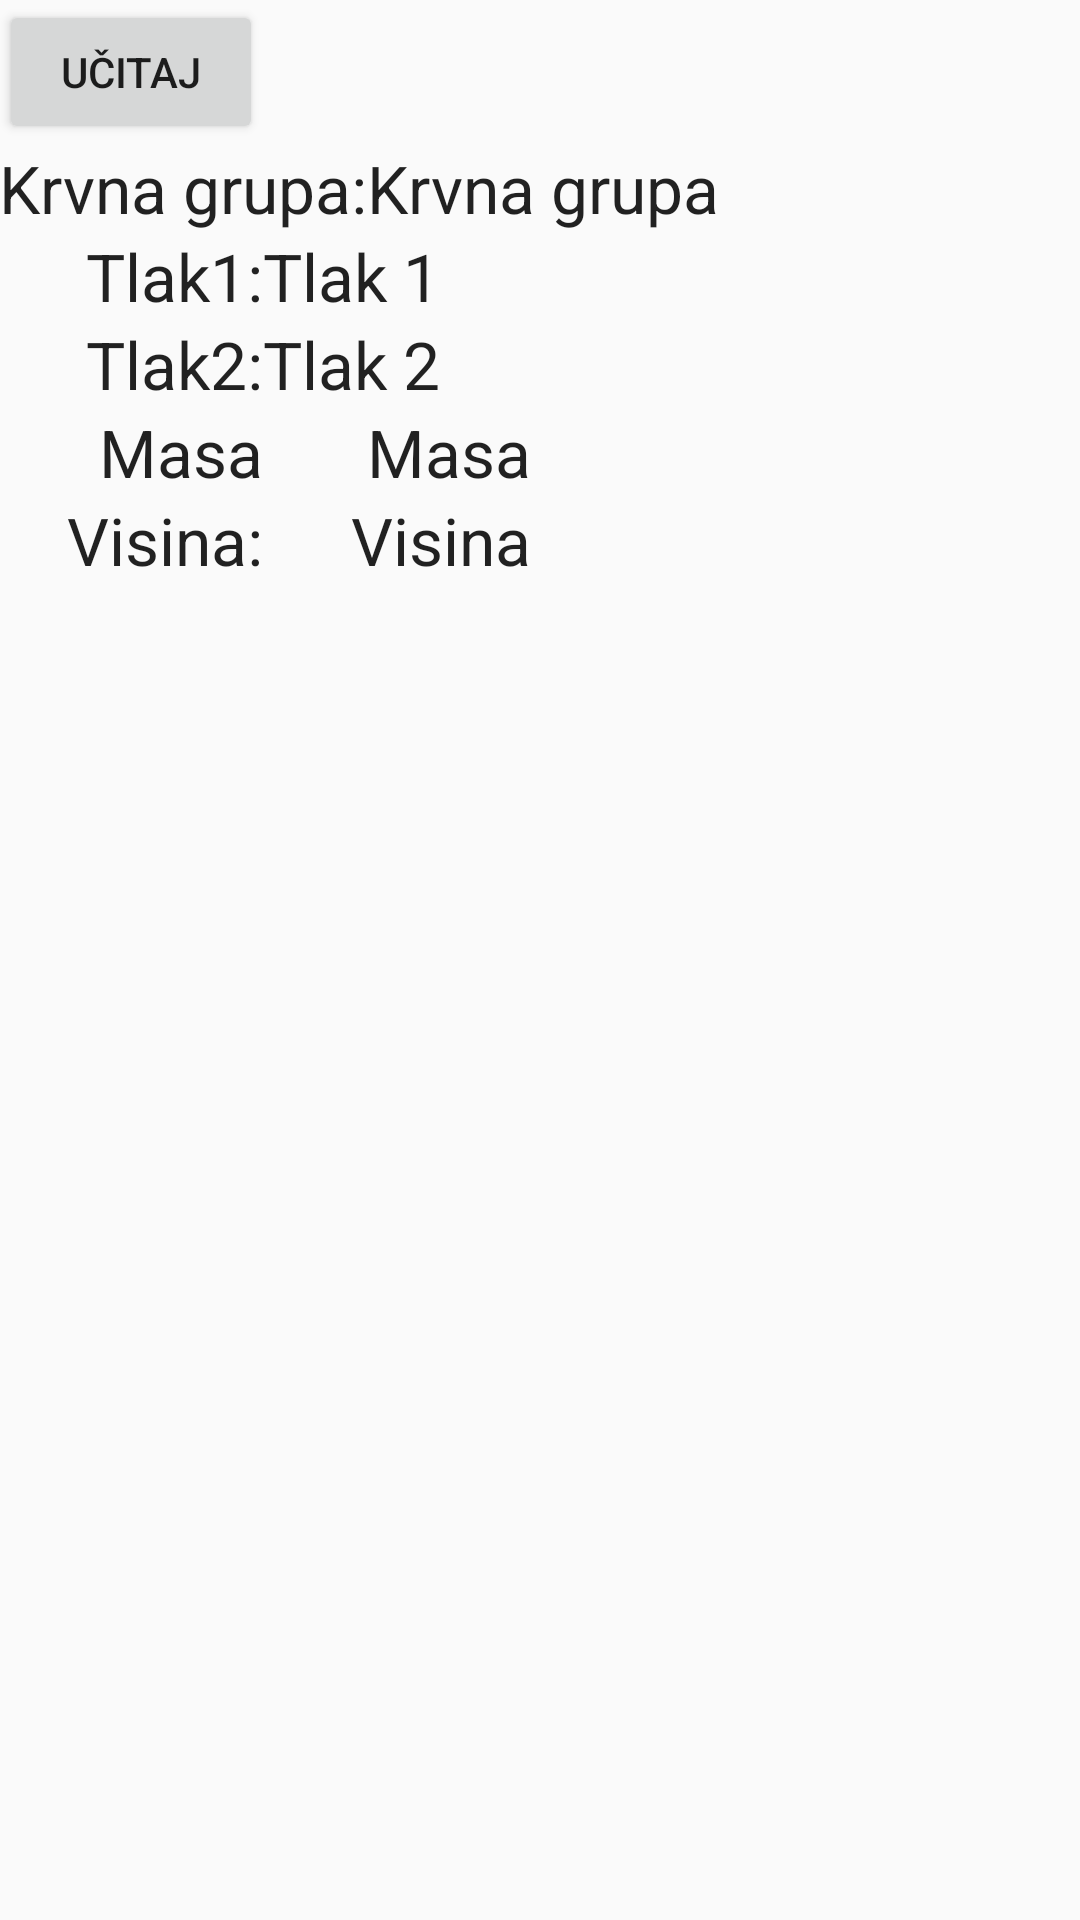

Here is an Android app screen rendered from its layout file. Give the layout XML and the strings, colors and styles it references.
<!-- AndroidManifest.xml: application theme AppTheme -->
<!-- res/layout/activity_dohvati__user__data.xml -->
<?xml version="1.0" encoding="utf-8"?>
<RelativeLayout xmlns:android="http://schemas.android.com/apk/res/android"
    xmlns:tools="http://schemas.android.com/tools"
    android:layout_width="match_parent"
    android:layout_height="match_parent"
    android:paddingBottom="@dimen/activity_vertical_margin"
    android:paddingLeft="@dimen/activity_horizontal_margin"
    android:paddingRight="@dimen/activity_horizontal_margin"
    android:paddingTop="@dimen/activity_vertical_margin"
    tools:context="com.example.stjepanlukac.prvapomoc.Dohvati_User_Data">


    <Button
        android:layout_width="wrap_content"
        android:layout_height="wrap_content"
        android:text="Učitaj"
        android:id="@+id/bUcitaj"
        android:layout_below="@+id/etPassword"
        android:layout_alignParentLeft="true"
        android:layout_alignParentStart="true"
        android:layout_alignRight="@+id/etPassword"
        android:layout_alignEnd="@+id/etPassword" />

    <TextView
        android:layout_width="wrap_content"
        android:layout_height="wrap_content"
        android:textAppearance="?android:attr/textAppearanceLarge"
        android:text="Krvna grupa"
        android:id="@+id/tvKrv"
        android:layout_below="@+id/bUcitaj"
        android:layout_toRightOf="@+id/textView"
        android:layout_toEndOf="@+id/textView" />

    <TextView
        android:layout_width="wrap_content"
        android:layout_height="wrap_content"
        android:textAppearance="?android:attr/textAppearanceLarge"
        android:text="Tlak 1"
        android:id="@+id/tvTlak1"
        android:layout_below="@+id/tvKrv"
        android:layout_toRightOf="@+id/textView3"
        android:layout_toEndOf="@+id/textView3" />

    <TextView
        android:layout_width="wrap_content"
        android:layout_height="wrap_content"
        android:textAppearance="?android:attr/textAppearanceLarge"
        android:text="Tlak 2"
        android:id="@+id/tvTlak2"
        android:layout_below="@+id/tvTlak1"
        android:layout_alignRight="@+id/tvTlak1"
        android:layout_alignEnd="@+id/tvTlak1" />

    <TextView
        android:layout_width="wrap_content"
        android:layout_height="wrap_content"
        android:textAppearance="?android:attr/textAppearanceLarge"
        android:text="Masa"
        android:id="@+id/tvTezina"
        android:layout_below="@+id/tvTlak2"
        android:layout_toRightOf="@+id/textView"
        android:layout_toEndOf="@+id/textView" />

    <TextView
        android:layout_width="wrap_content"
        android:layout_height="wrap_content"
        android:textAppearance="?android:attr/textAppearanceLarge"
        android:text="Visina"
        android:id="@+id/tvVisina"
        android:layout_below="@+id/tvTezina"
        android:layout_alignRight="@+id/tvTezina"
        android:layout_alignEnd="@+id/tvTezina" />

    <TextView
        android:layout_width="wrap_content"
        android:layout_height="wrap_content"
        android:textAppearance="?android:attr/textAppearanceLarge"
        android:text="Krvna grupa:"
        android:id="@+id/textView"
        android:layout_above="@+id/tvTlak1"
        android:layout_alignParentLeft="true"
        android:layout_alignParentStart="true" />

    <TextView
        android:layout_width="wrap_content"
        android:layout_height="wrap_content"
        android:textAppearance="?android:attr/textAppearanceLarge"
        android:text="Tlak1:"
        android:id="@+id/textView3"
        android:layout_below="@+id/textView"
        android:layout_alignRight="@+id/bUcitaj"
        android:layout_alignEnd="@+id/bUcitaj" />

    <TextView
        android:layout_width="wrap_content"
        android:layout_height="wrap_content"
        android:textAppearance="?android:attr/textAppearanceLarge"
        android:text="Tlak2:"
        android:id="@+id/textView4"
        android:layout_below="@+id/textView3"
        android:layout_alignRight="@+id/textView3"
        android:layout_alignEnd="@+id/textView3" />

    <TextView
        android:layout_width="wrap_content"
        android:layout_height="wrap_content"
        android:textAppearance="?android:attr/textAppearanceLarge"
        android:text="Masa"
        android:id="@+id/textView5"
        android:layout_below="@+id/textView4"
        android:layout_alignRight="@+id/textView4"
        android:layout_alignEnd="@+id/textView4" />

    <TextView
        android:layout_width="wrap_content"
        android:layout_height="wrap_content"
        android:textAppearance="?android:attr/textAppearanceLarge"
        android:text="Visina:"
        android:id="@+id/textView7"
        android:layout_below="@+id/textView5"
        android:layout_alignRight="@+id/textView5"
        android:layout_alignEnd="@+id/textView5" />


</RelativeLayout>
<!-- resources referenced by this layout -->
<resources>
  <style name="AppTheme" parent="Theme.AppCompat.Light.NoActionBar">
          
          <item name="colorPrimary">@color/colorPrimary</item>
          <item name="colorPrimaryDark">@color/colorPrimaryDark</item>
          <item name="colorAccent">@color/colorAccent</item>
      </style>
  <!-- not gathered from this repository: default colours our renderer supplied (Android Studio template values) -->
  <color name="colorPrimary">#FF6200EE</color>
  <color name="colorPrimaryDark">#FF3700B3</color>
  <color name="colorAccent">#FF03DAC5</color>
</resources>
